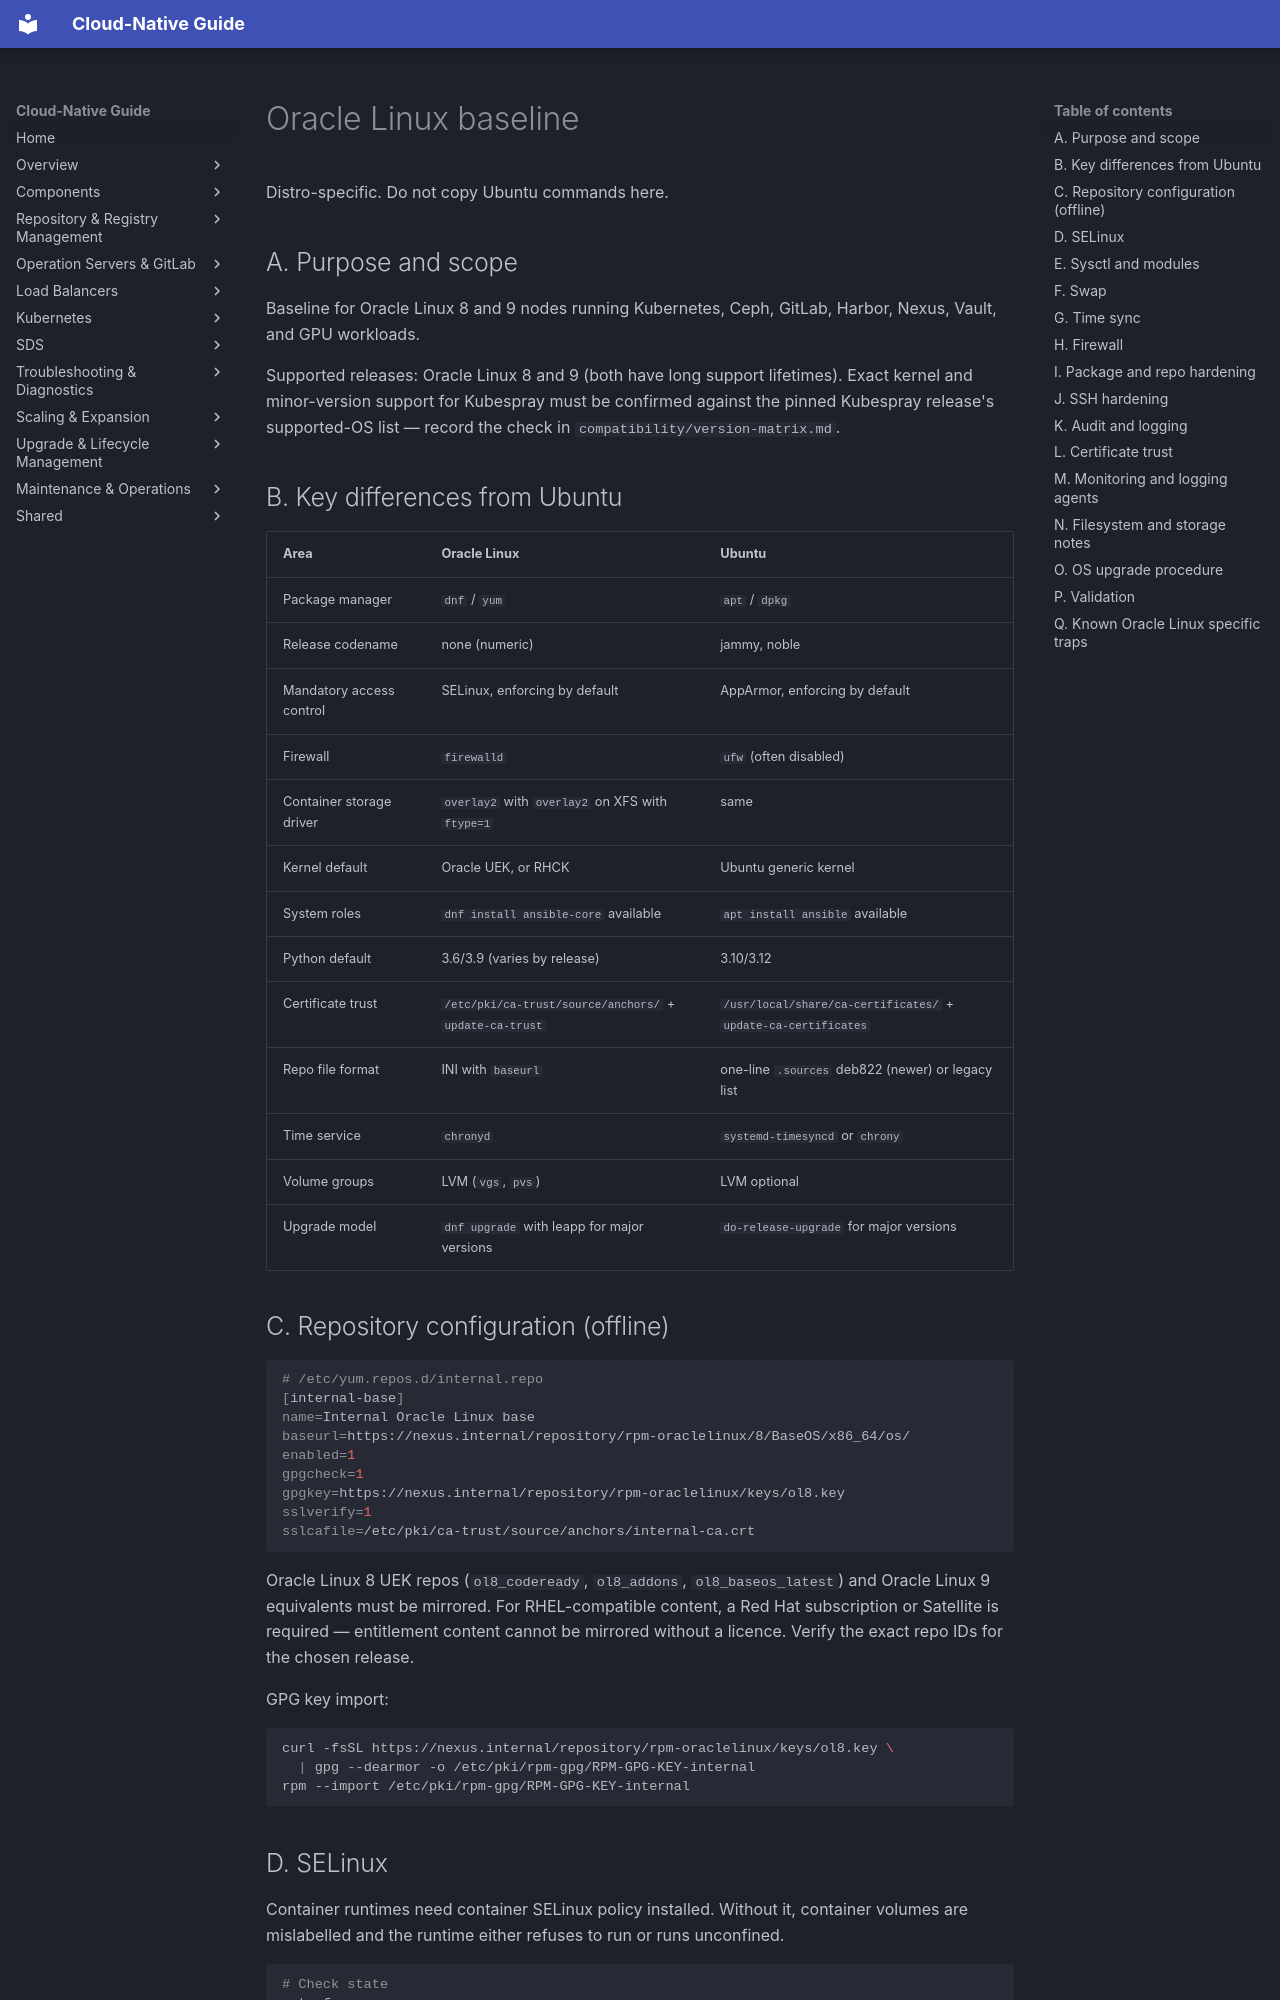

repository: DavoudTeimouri/cloud-native-guide · page: operating-systems/oracle-linux/baseline/index.html · generator: mkdocs

# Oracle Linux baseline

Distro-specific. Do not copy Ubuntu commands here.

## A. Purpose and scope

Baseline for Oracle Linux 8 and 9 nodes running Kubernetes, Ceph, GitLab, Harbor, Nexus, Vault, and GPU workloads.

Supported releases: Oracle Linux 8 and 9 (both have long support lifetimes). Exact kernel and minor-version support for Kubespray must be confirmed against the pinned Kubespray release's supported-OS list — record the check in `compatibility/version-matrix.md`.

## B. Key differences from Ubuntu

| Area | Oracle Linux | Ubuntu |
|---|---|---|
| Package manager | `dnf` / `yum` | `apt` / `dpkg` |
| Release codename | none (numeric) | jammy, noble |
| Mandatory access control | SELinux, enforcing by default | AppArmor, enforcing by default |
| Firewall | `firewalld` | `ufw` (often disabled) |
| Container storage driver | `overlay2` with `overlay2` on XFS with `ftype=1` | same |
| Kernel default | Oracle UEK, or RHCK | Ubuntu generic kernel |
| System roles | `dnf install ansible-core` available | `apt install ansible` available |
| Python default | 3.6/3.9 (varies by release) | 3.10/3.12 |
| Certificate trust | `/etc/pki/ca-trust/source/anchors/` + `update-ca-trust` | `/usr/local/share/ca-certificates/` + `update-ca-certificates` |
| Repo file format | INI with `baseurl` | one-line `.sources` deb822 (newer) or legacy list |
| Time service | `chronyd` | `systemd-timesyncd` or `chrony` |
| Volume groups | LVM (`vgs`, `pvs`) | LVM optional |
| Upgrade model | `dnf upgrade` with leapp for major versions | `do-release-upgrade` for major versions |

## C. Repository configuration (offline)

```bash
# /etc/yum.repos.d/internal.repo
[internal-base]
name=Internal Oracle Linux base
baseurl=https://nexus.internal/repository/rpm-oraclelinux/8/BaseOS/x86_64/os/
enabled=1
gpgcheck=1
gpgkey=https://nexus.internal/repository/rpm-oraclelinux/keys/ol8.key
sslverify=1
sslcafile=/etc/pki/ca-trust/source/anchors/internal-ca.crt
```

Oracle Linux 8 UEK repos (`ol8_codeready`, `ol8_addons`, `ol8_baseos_latest`) and Oracle Linux 9 equivalents must be mirrored. For RHEL-compatible content, a Red Hat subscription or Satellite is required — entitlement content cannot be mirrored without a licence. Verify the exact repo IDs for the chosen release.

GPG key import:

```bash
curl -fsSL https://nexus.internal/repository/rpm-oraclelinux/keys/ol8.key \
  | gpg --dearmor -o /etc/pki/rpm-gpg/RPM-GPG-KEY-internal
rpm --import /etc/pki/rpm-gpg/RPM-GPG-KEY-internal
```
